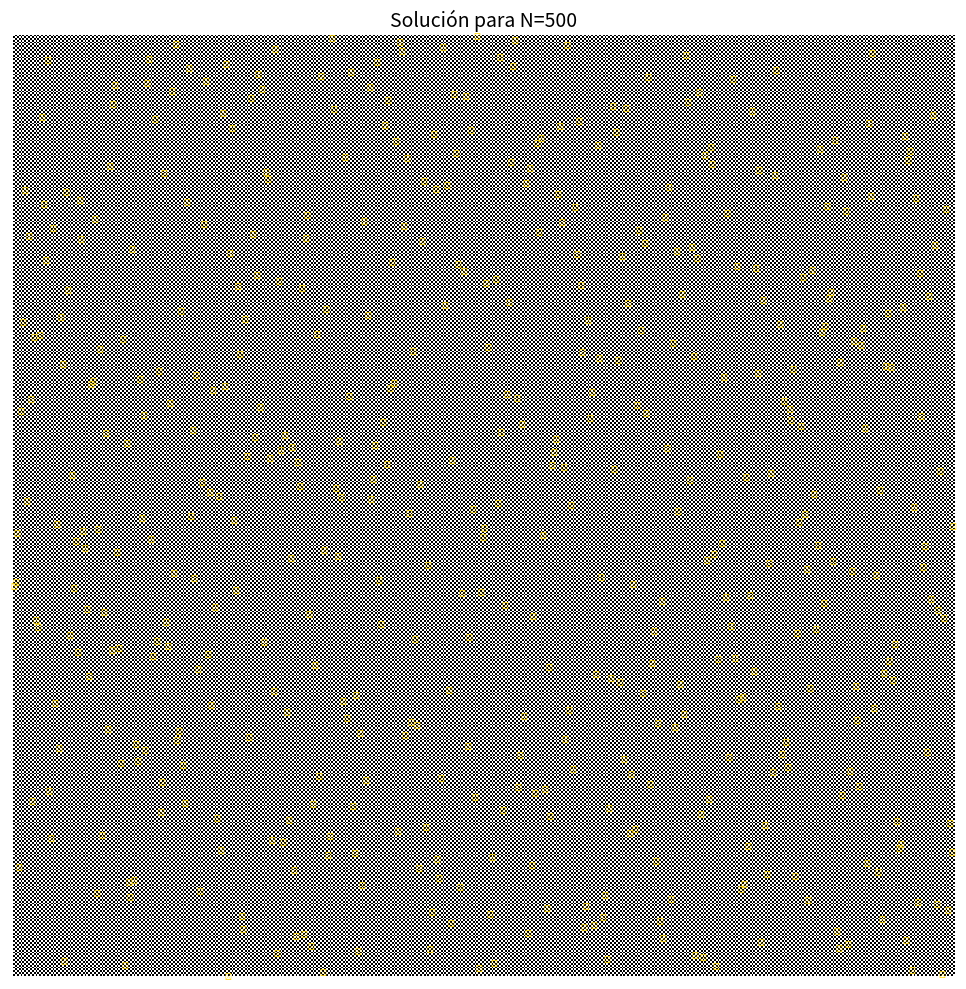

Write Python code to recreate this figure.
import random
import matplotlib.pyplot as plt
import numpy as np
import time

#Inicializa un tablero aleatorio y ejecuta el bucle del algoritmo Min-Conflicts para encontrar una solución donde ninguna reina se ataque.
def solve_nqueens_min_conflicts(n, max_iterations=5000):
    if n <= 3 and n != 1:
        return None
    board = []
    for _ in range(n):
        fila_aleatoria = random.randint(0, n - 1)
        board.append(fila_aleatoria)

    
    #Calcula cuántos ataques tendría una reina en una posición específica verificando la misma fila y las diagonales.
    def count_conflicts(test_board, col, row):
        conflicts = 0
        for c in range(n):
            if c == col:
                continue
            
            r = test_board[c]
            
            if r == row:
                conflicts = conflicts + 1
                
            elif abs(r - row) == abs(c - col):
                conflicts = conflicts + 1
                
        return conflicts

    #Identifica qué columnas tienen reinas en conflicto actualmente y selecciona una al azar para intentar moverla; devuelve -1 si no hay conflictos (solución encontrada).
    def get_conflicted_column(current_board):
        conflicted_cols = []
        for c in range(n):
            numero_de_conflictos = count_conflicts(current_board, c, current_board[c])
            if numero_de_conflictos > 0:
                conflicted_cols.append(c)
        
        if not conflicted_cols:
            return -1 
        
        return random.choice(conflicted_cols)

    for i in range(max_iterations):
        col = get_conflicted_column(board)
        if col == -1:
            print(f"Solución encontrada en {i} iteraciones.")
            return format_board(board, n)
        
        current_row = board[col]
        min_conflicts = float('inf')
        best_rows = [] 

        for r in range(n):
            conflicts = count_conflicts(board, col, r)
            
            if conflicts < min_conflicts:
                min_conflicts = conflicts
                best_rows = [r]
            elif conflicts == min_conflicts:
                best_rows.append(r)
        
        board[col] = random.choice(best_rows)

    print(f"Límite de {max_iterations} iteraciones alcanzado sin solución.")
    return None

#Transforma la lista numérica (donde el índice es columna y el valor es fila) en una representación visual de cadenas con puntos y 'Q'.
def format_board(board, n):
    formatted_board = []
    for row_index in board:
        row_string = '.' * row_index + 'Q' + '.' * (n - 1 - row_index)
        formatted_board.append(row_string)
    return formatted_board







#Transforma la representación visual de cadenas de puntos y 'Q' en un tablero con '♛'
def visualizar_solucion_nqueens(solucion_formateada):
    if not solucion_formateada:
        print("No se proporcionó una solución válida para graficar.")
        return

    n = len(solucion_formateada)
    
    #Crea el tablero
    tablero = np.zeros((n, n))
    tablero[1::2, ::2] = 1
    tablero[::2, 1::2] = 1

    #Ajusta el tamaño del tablero
    figsize_val = min(10, n) 
    fig, ax = plt.subplots(figsize=(figsize_val, figsize_val))
    
    #Dibuja el fondo
    ax.imshow(tablero, cmap='gray_r', interpolation='nearest', origin='upper', extent=[0, n, n, 0])

    #Dibuja las Reinas
    simbolo_reina = '♛' 
    
    fsize = max(5, 500 // n) 
    
    for fila, valor_fila in enumerate(solucion_formateada):
        columna = valor_fila.find('Q')
        if columna != -1:
            ax.text(columna + 0.5, fila + 0.5, simbolo_reina, fontsize=fsize, ha='center', va='center', color='gold', fontweight='bold')


    ax.set_title(f"Solución para N={n}", fontsize=14)
    
    if n > 20:
        ax.axis('off')
    else:
        ax.set_xticks(np.arange(n))
        ax.set_yticks(np.arange(n))
        ax.tick_params(top=True, bottom=False, labeltop=True, labelbottom=False)

    plt.tight_layout()
    plt.show()





inicio1=time.perf_counter()
N = 500
solution = solve_nqueens_min_conflicts(N)
fin1=time.perf_counter()
inicio2=time.perf_counter()
if solution:
    print(f"Tablero de la Solución para N={N} en {fin1-inicio1} segundos:")
    for row in solution:
        print(row)
    visualizar_solucion_nqueens(solution)
    fin2=time.perf_counter()
    print(f"El tablero tardó {fin2-inicio2} segundos en generarse")
else:
    print(f"Fallo al encontrar solución para N = {N} dentro del límite de iteraciones, tardó {fin1-inicio1} segundos.")


Nn=[100,150,200,300,400,500,1000]
T=[0.6,1.24,2.49,6.86,15.34,26.78,188]
It=[162,148,188,290,366,404,682]
